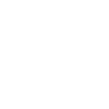
t = 0.00 s
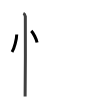
t = 2.75 s
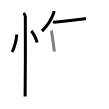
t = 5.50 s
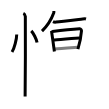
t = 8.50 s
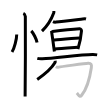
t = 11.25 s
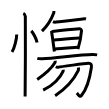
t = 14.00 s

The animated SVG that drew these frames (rendered in a browser with its animation timeline set to each time). Animation: 14 SMIL elements (animate=14); one cycle of 14.00 s.

<svg width="109px" height="109px" viewBox="0 0 px 109px" xmlns="http://www.w3.org/2000/svg" xmlns:xlink="http://www.w3.org/1999/xlink" xml:space="preserve" version="1.1"  baseProfile="full">
<path d="M16.72,34.5c0.03,4.31-2.47,14.14-4.69,17.5" style="fill:none;stroke:black;stroke-width:3;opacity:0">
  <animate attributeType="CSS" attributeName="opacity" from="0" to="1" begin="0s" dur="1s" repeatCount="0" fill="freeze" />
</path>
<path d="M31.27,30.83c2.04,2.05,5.28,8.44,5.79,11.63" style="fill:none;stroke:black;stroke-width:3;opacity:0">
  <animate attributeType="CSS" attributeName="opacity" from="0" to="1" begin="1s" dur="1s" repeatCount="0" fill="freeze" />
</path>
<path d="M23.37,13.25c1.09,0.5,1.74,2.25,1.96,3.25c0.22,1,0,73.75-0.22,80" style="fill:none;stroke:black;stroke-width:3;opacity:0">
  <animate attributeType="CSS" attributeName="opacity" from="0" to="1" begin="2s" dur="1s" repeatCount="0" fill="freeze" />
</path>
<path d="M53.85,11c0.03,0.45,0.12,1.3-0.06,1.81C51.47,19.17,48.11,25.32,42,31.04" style="fill:none;stroke:black;stroke-width:3;opacity:0">
  <animate attributeType="CSS" attributeName="opacity" from="0" to="1" begin="3s" dur="1s" repeatCount="0" fill="freeze" />
</path>
<path d="M53,21.69c0.79,0.4,2.33,0.48,3.12,0.37c5.01-0.69,20.94-2.48,26.5-3.12c1.3-0.15,2.72-0.19,3.38,0.01" style="fill:none;stroke:black;stroke-width:3;opacity:0">
  <animate attributeType="CSS" attributeName="opacity" from="0" to="1" begin="4s" dur="1s" repeatCount="0" fill="freeze" />
</path>
<path d="M51.13,30.66c0.27,0.47,0.44,0.72,0.53,1.33c0.65,4.35,2.64,18.9,2.73,19.52" style="fill:none;stroke:black;stroke-width:3;opacity:0">
  <animate attributeType="CSS" attributeName="opacity" from="0" to="1" begin="5s" dur="1s" repeatCount="0" fill="freeze" />
</path>
<path d="M52.32,31.42c5.12-0.62,20.83-2.26,27.39-2.67c1.14-0.07,1.82,1.68,1.78,2.15c-0.49,5.86-2,13.19-3.58,18.19" style="fill:none;stroke:black;stroke-width:3;opacity:0">
  <animate attributeType="CSS" attributeName="opacity" from="0" to="1" begin="6s" dur="1s" repeatCount="0" fill="freeze" />
</path>
<path d="M53.34,40.03c2.03,0,23.84-2.05,26.13-2.05" style="fill:none;stroke:black;stroke-width:3;opacity:0">
  <animate attributeType="CSS" attributeName="opacity" from="0" to="1" begin="7s" dur="1s" repeatCount="0" fill="freeze" />
</path>
<path d="M54.71,49.06c4.14-0.46,17.6-1.44,22.75-1.83" style="fill:none;stroke:black;stroke-width:3;opacity:0">
  <animate attributeType="CSS" attributeName="opacity" from="0" to="1" begin="8s" dur="1s" repeatCount="0" fill="freeze" />
</path>
<path d="M37.31,58.41c1.3,0.38,3.68,0.44,4.98,0.38c13.5-0.63,37.68-4.14,50.34-4.29c2.16-0.03,3.46,0.18,4.54,0.37" style="fill:none;stroke:black;stroke-width:3;opacity:0">
  <animate attributeType="CSS" attributeName="opacity" from="0" to="1" begin="9s" dur="1s" repeatCount="0" fill="freeze" />
</path>
<path d="M55.12,60.73c0.05,0.47,0.27,1.27-0.09,1.89C52.44,67,45.87,73.64,37.21,79.47" style="fill:none;stroke:black;stroke-width:3;opacity:0">
  <animate attributeType="CSS" attributeName="opacity" from="0" to="1" begin="10s" dur="1s" repeatCount="0" fill="freeze" />
</path>
<path d="M55.79,66.82c0.75,0.43,1.79,0.58,2.99,0.29c1.19-0.29,26.43-3.73,29.41-3.87c2.99-0.14,3.58,1.45,3.14,4.49c-0.45,3.04-3.11,19.32-9.68,27.56c-1.98,2.48-3.09-0.41-4.85-2.22" style="fill:none;stroke:black;stroke-width:3;opacity:0">
  <animate attributeType="CSS" attributeName="opacity" from="0" to="1" begin="11s" dur="1s" repeatCount="0" fill="freeze" />
</path>
<path d="M63.16,69.72c0.06,0.42,0.16,1.1-0.11,1.69c-2.59,5.85-9.68,13.99-19.9,18.79" style="fill:none;stroke:black;stroke-width:3;opacity:0">
  <animate attributeType="CSS" attributeName="opacity" from="0" to="1" begin="12s" dur="1s" repeatCount="0" fill="freeze" />
</path>
<path d="M78.38,67.54c0.09,0.76,0.33,2-0.18,3.05c-3.21,6.56-9.97,16.45-23.07,25.06" style="fill:none;stroke:black;stroke-width:3;opacity:0">
  <animate attributeType="CSS" attributeName="opacity" from="0" to="1" begin="13s" dur="1s" repeatCount="0" fill="freeze" />
</path>
</svg>
